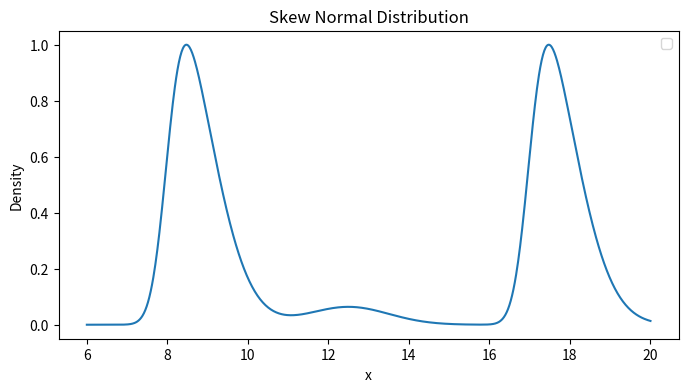

This figure's Python source:
import numpy as np
import matplotlib.pyplot as plt
from scipy.stats import skewnorm, norm
import math


"""
Generate the peak demand in relation to the hour of the day
"""


def process_demand_weights_distribution(time_periods,
                                alphas = (3, 0, 3),
                                locs = (8, 12.5, 17),
                                scales = (1, 1, 1),
                                weights = (0.475, 0.05, 0.475)):
    pdf_morning = skewnorm.pdf(time_periods, a = alphas[0], loc = locs[0], scale = scales[0])
    pdf_noon = skewnorm.pdf(time_periods, a = alphas[1], loc = locs[1], scale = scales[1])
    pdf_evening = skewnorm.pdf(time_periods, a = alphas[2], loc = locs[2], scale = scales[2])
    pdf_demand = [weights[0] * val_morning + weights[1] * val_noon + weights[2] * val_evening 
                                    for val_morning, val_noon, val_evening in zip(pdf_morning, pdf_noon, pdf_evening)]
    max_demand = max(pdf_demand)
    weights_demand = [val/max_demand for val in pdf_demand]
    return weights_demand



def process_desired_flow_values(weight_demand,
                                maximal_congestion_rate,
                                maximal_flow_values):
    return [math.ceil(weight_demand * maximal_congestion_rate * flow_val) for flow_val in maximal_flow_values]


if __name__ == "__main__":
    # Evaluate pdf on a grid
    x = np.linspace(6, 20, (20 - 6) * 60)

    # 
    """pdf_demand = process_demand_weights_distribution(x,
                                            alphas = (3, 0, 3),
                                            locs = (8, 12.5, 17),
                                            scales = (1, 1, 1),
                                            weights = (0.475, 0.05, 0.475))"""
    pdf_demand = process_demand_weights_distribution(x)

    # Plot
    plt.figure(figsize=(8, 4))
    plt.plot(x, pdf_demand)
    plt.title("Skew Normal Distribution")
    plt.xlabel("x")
    plt.ylabel("Density")
    plt.legend()
    plt.show()